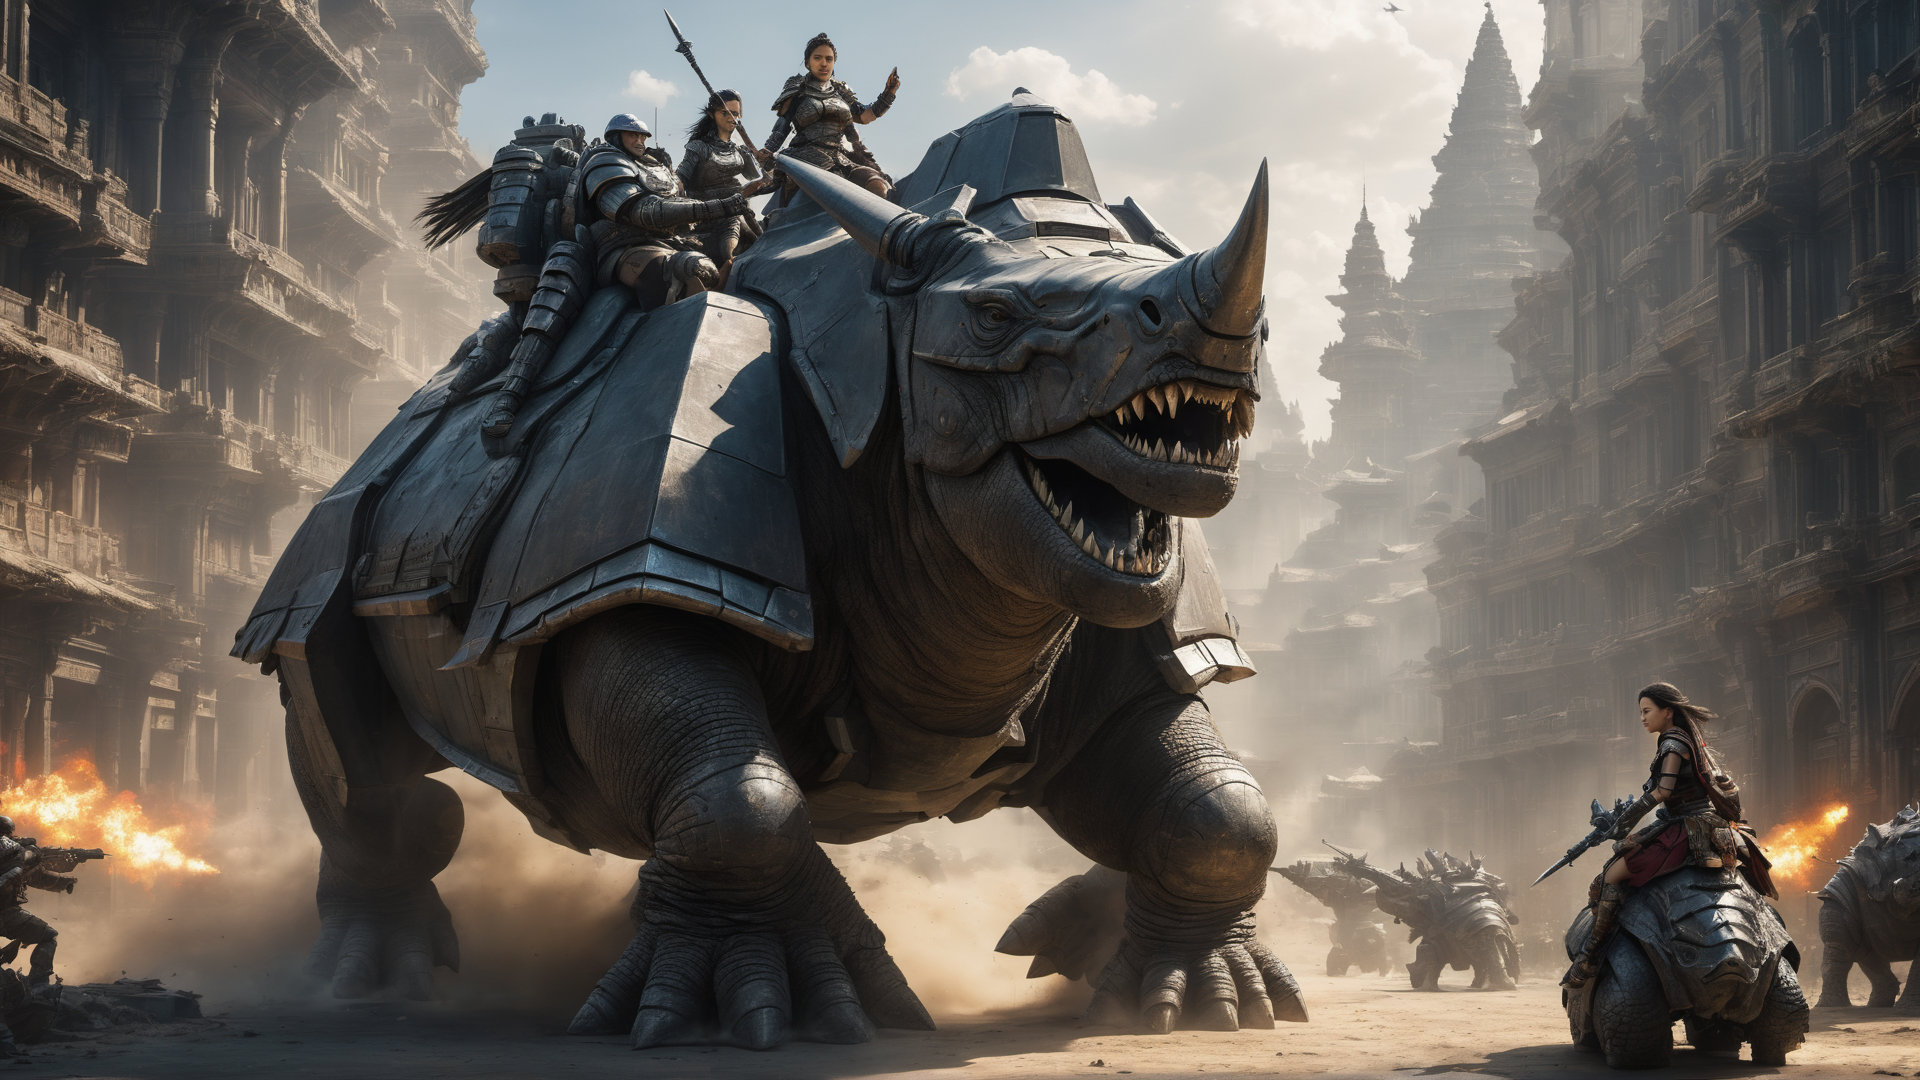
Generation parameters embedded in this image by AUTOMATIC1111 Stable Diffusion web UI or a fork of it (Forge, ...) (PNG 'parameters' text chunk):
In a dystopian future, a Yughur princec, riding on a war rhino ,her warrier behind her, looking at viewer, ultra detailed hands, perfect hands, afternoon, perfect lighting,  best quality, ultra high res face & eyes, (masterpiece:1.2) <lora:Aztaka:1>
Negative prompt:  extra head, extra arm, extra finger, (nsfw:1.5), (low quality, worst quality:1.4), poorly drawn hands, bad anatomy, monochrome, long body , bad anatomy , liquid body, malformed, mutated, anatomical nonsense ,bad proportions, uncoordinated body, unnatural body, disfigured, ugly, gross proportions ,mutation, disfigured, deformed, mutation, poorlydrawn , bad hand, mutated hand, bad fingers, mutated fingers, badhandv4 ,liquid tongue, long neck, fused ears, bad ears, poorly drawn ears, extra ears, liquid ears, heavy ears, missing ears, fused animal ears, bad animal ears, poorly drawn animal ears, extra animal ears, liquid animal ears, heavy animal ears, missing animal ears, bad hairs, poorly drawn hairs, fused hairs, bad face, fused face, poorly drawn face, cloned face, big face, long face, bad eyes, fused eyes poorly drawn eyes, extra eyes, bad mouth, fused mouth, poorly drawn mouth, bad tongue, big mouth, bad perspective, bad objects placement, 2 woman, horse mutations,rhino mutations,
Steps: 60, Sampler: DPM++ 2M Karras, CFG scale: 7, Seed: 1120977735, Size: 960x540, Model hash: 64b73d7d07, Model: totalBeautyXL_v10, Denoising strength: 0.62, Hires upscale: 2, Hires upscaler: Latent, Lora hashes: "Aztaka: a82a45cf6020", Version: v1.7.0